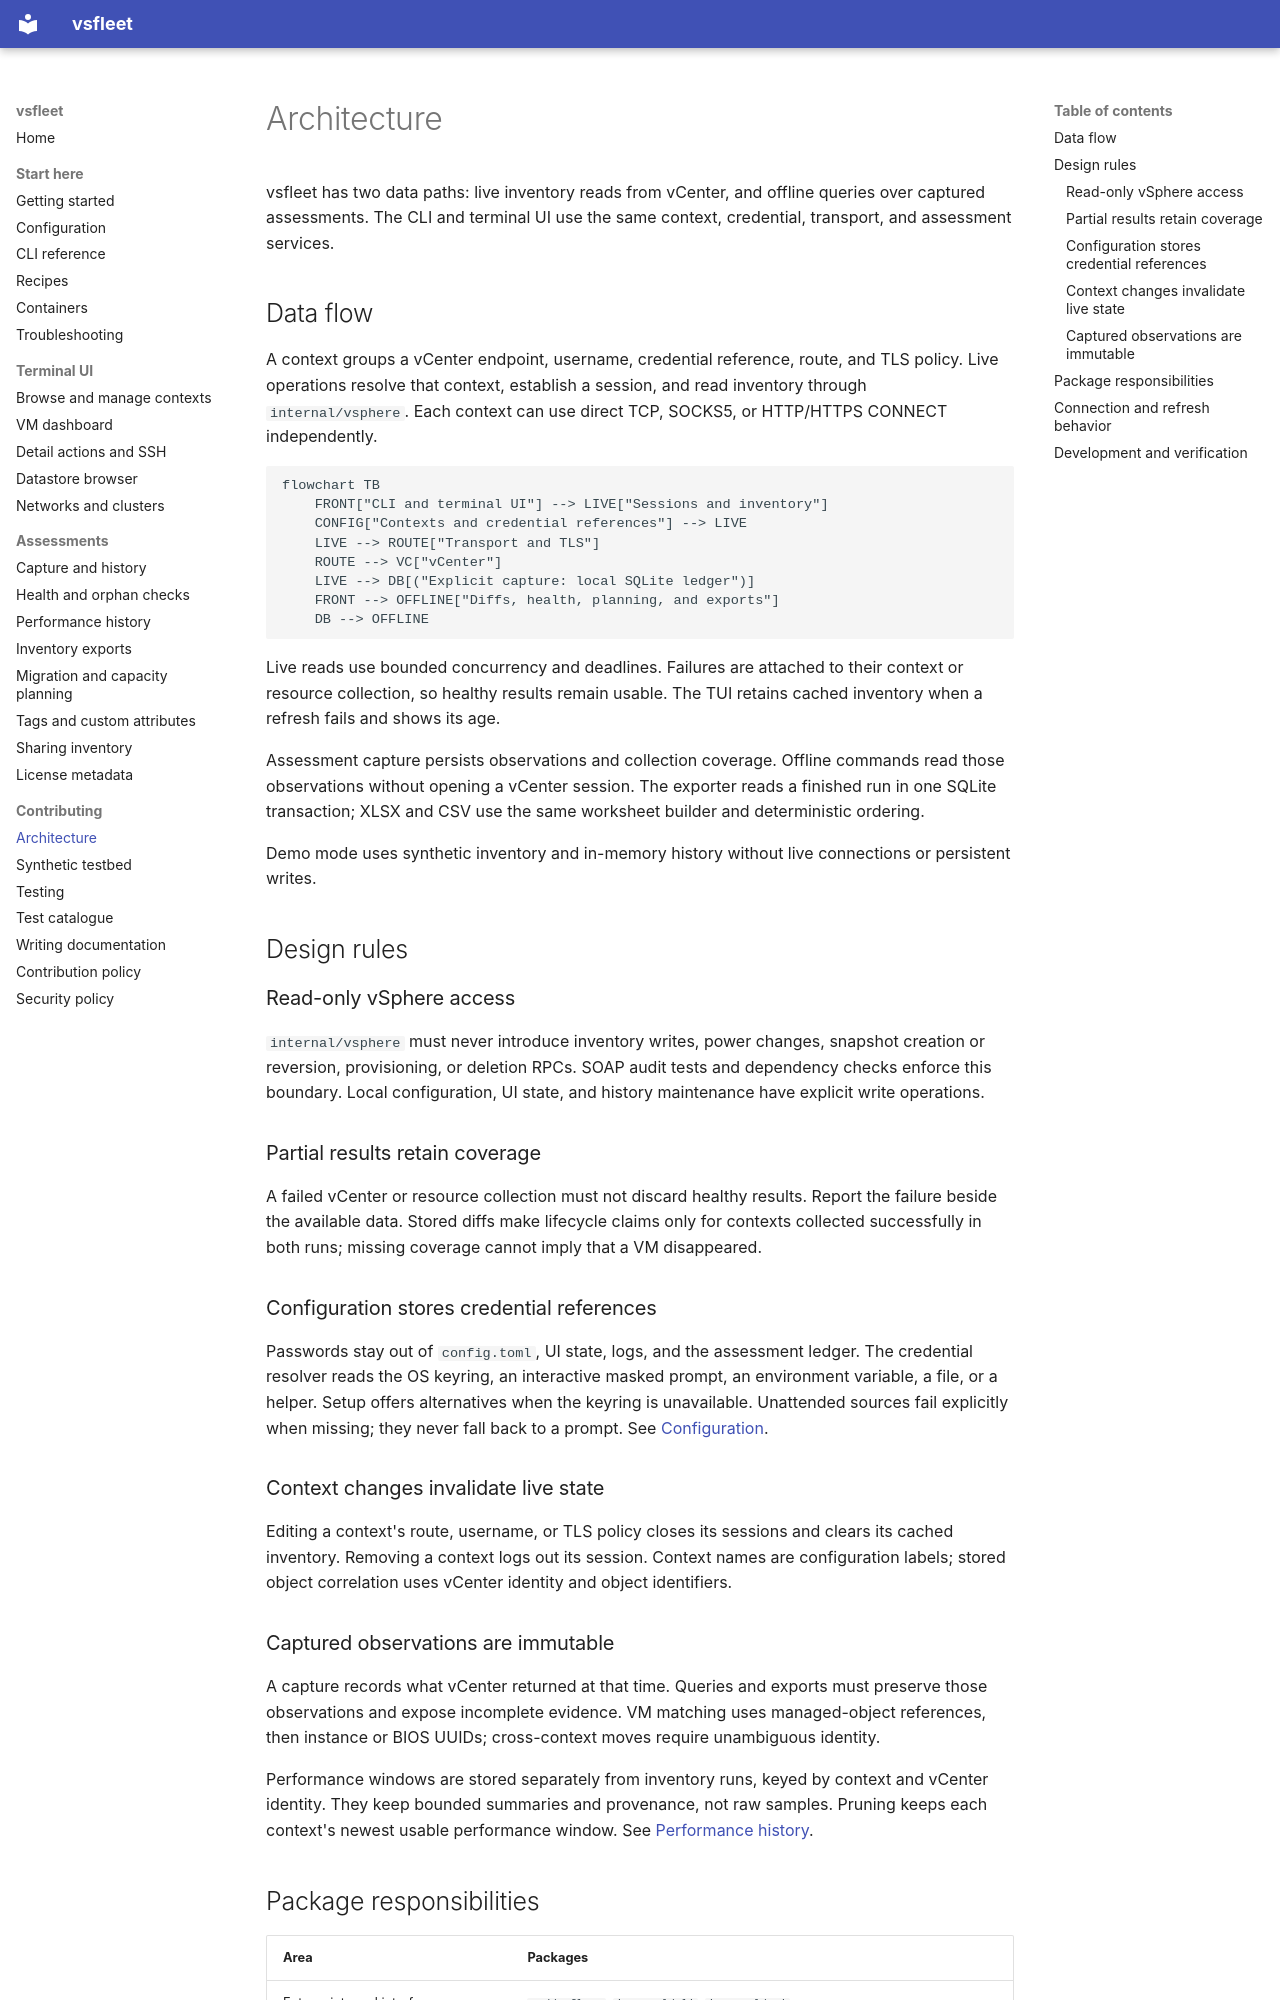

repository: Easonliuuuuu/VC-TUI · page: architecture/index.html · generator: mkdocs

# Architecture

<span id="architecture-of-vsfleet"></span>

vsfleet has two data paths: live inventory reads from vCenter, and offline
queries over captured assessments. The CLI and terminal UI use the same
context, credential, transport, and assessment services.

<span id="1-birds-eye-overview"></span>

## Data flow

A context groups a vCenter endpoint, username, credential reference, route, and
TLS policy. Live operations resolve that context, establish a session, and
read inventory through `internal/vsphere`. Each context can use direct TCP,
SOCKS5, or HTTP/HTTPS CONNECT independently.

```mermaid
flowchart TB
    FRONT["CLI and terminal UI"] --> LIVE["Sessions and inventory"]
    CONFIG["Contexts and credential references"] --> LIVE
    LIVE --> ROUTE["Transport and TLS"]
    ROUTE --> VC["vCenter"]
    LIVE --> DB[("Explicit capture: local SQLite ledger")]
    FRONT --> OFFLINE["Diffs, health, planning, and exports"]
    DB --> OFFLINE
```

Live reads use bounded concurrency and deadlines. Failures are attached to
their context or resource collection, so healthy results remain usable.
The TUI retains cached inventory when a refresh fails and shows its age.

Assessment capture persists observations and collection coverage. Offline
commands read those observations without opening a vCenter session. The
exporter reads a finished run in one SQLite transaction; XLSX and CSV use
the same worksheet builder and deterministic ordering.

Demo mode uses synthetic inventory and in-memory history without live
connections or persistent writes.

<span id="2-core-design-invariants"></span>

## Design rules

### Read-only vSphere access

<span id="1-strict-read-only-safety"></span>

`internal/vsphere` must never introduce inventory writes, power changes,
snapshot creation or reversion, provisioning, or deletion RPCs. SOAP audit
tests and dependency checks enforce this boundary. Local configuration,
UI state, and history maintenance have explicit write operations.

### Partial results retain coverage

<span id="2-fault-isolation-partial-success"></span>

A failed vCenter or resource collection must not discard healthy results.
Report the failure beside the available data. Stored diffs make lifecycle
claims only for contexts collected successfully in both runs; missing coverage
cannot imply that a VM disappeared.

### Configuration stores credential references

<span id="3-zero-credential-persistence-on-disk"></span>

Passwords stay out of `config.toml`, UI state, logs, and the assessment ledger.
The credential resolver reads the OS keyring, an interactive masked prompt,
an environment variable, a file, or a helper. Setup offers alternatives when
the keyring is unavailable. Unattended sources fail explicitly when missing;
they never fall back to a prompt. See [Configuration](configuration.md#credentials).

### Context changes invalidate live state

<span id="4-context-isolation-deterministic-invalidation"></span>

Editing a context's route, username, or TLS policy closes its sessions and
clears its cached inventory. Removing a context logs out its session.
Context names are configuration labels; stored object correlation uses
vCenter identity and object identifiers.

### Captured observations are immutable

<span id="5-historical-observations-are-immutable-and-coverage-aware"></span>

A capture records what vCenter returned at that time. Queries and exports
must preserve those observations and expose incomplete evidence.
VM matching uses managed-object references, then instance or BIOS UUIDs;
cross-context moves require unambiguous identity.

Performance windows are stored separately from inventory runs, keyed by
context and vCenter identity. They keep bounded summaries and provenance,
not raw samples. Pruning keeps each context's newest usable performance window.
See [Performance history](performance.md).

<span id="3-source-code-organization"></span>
